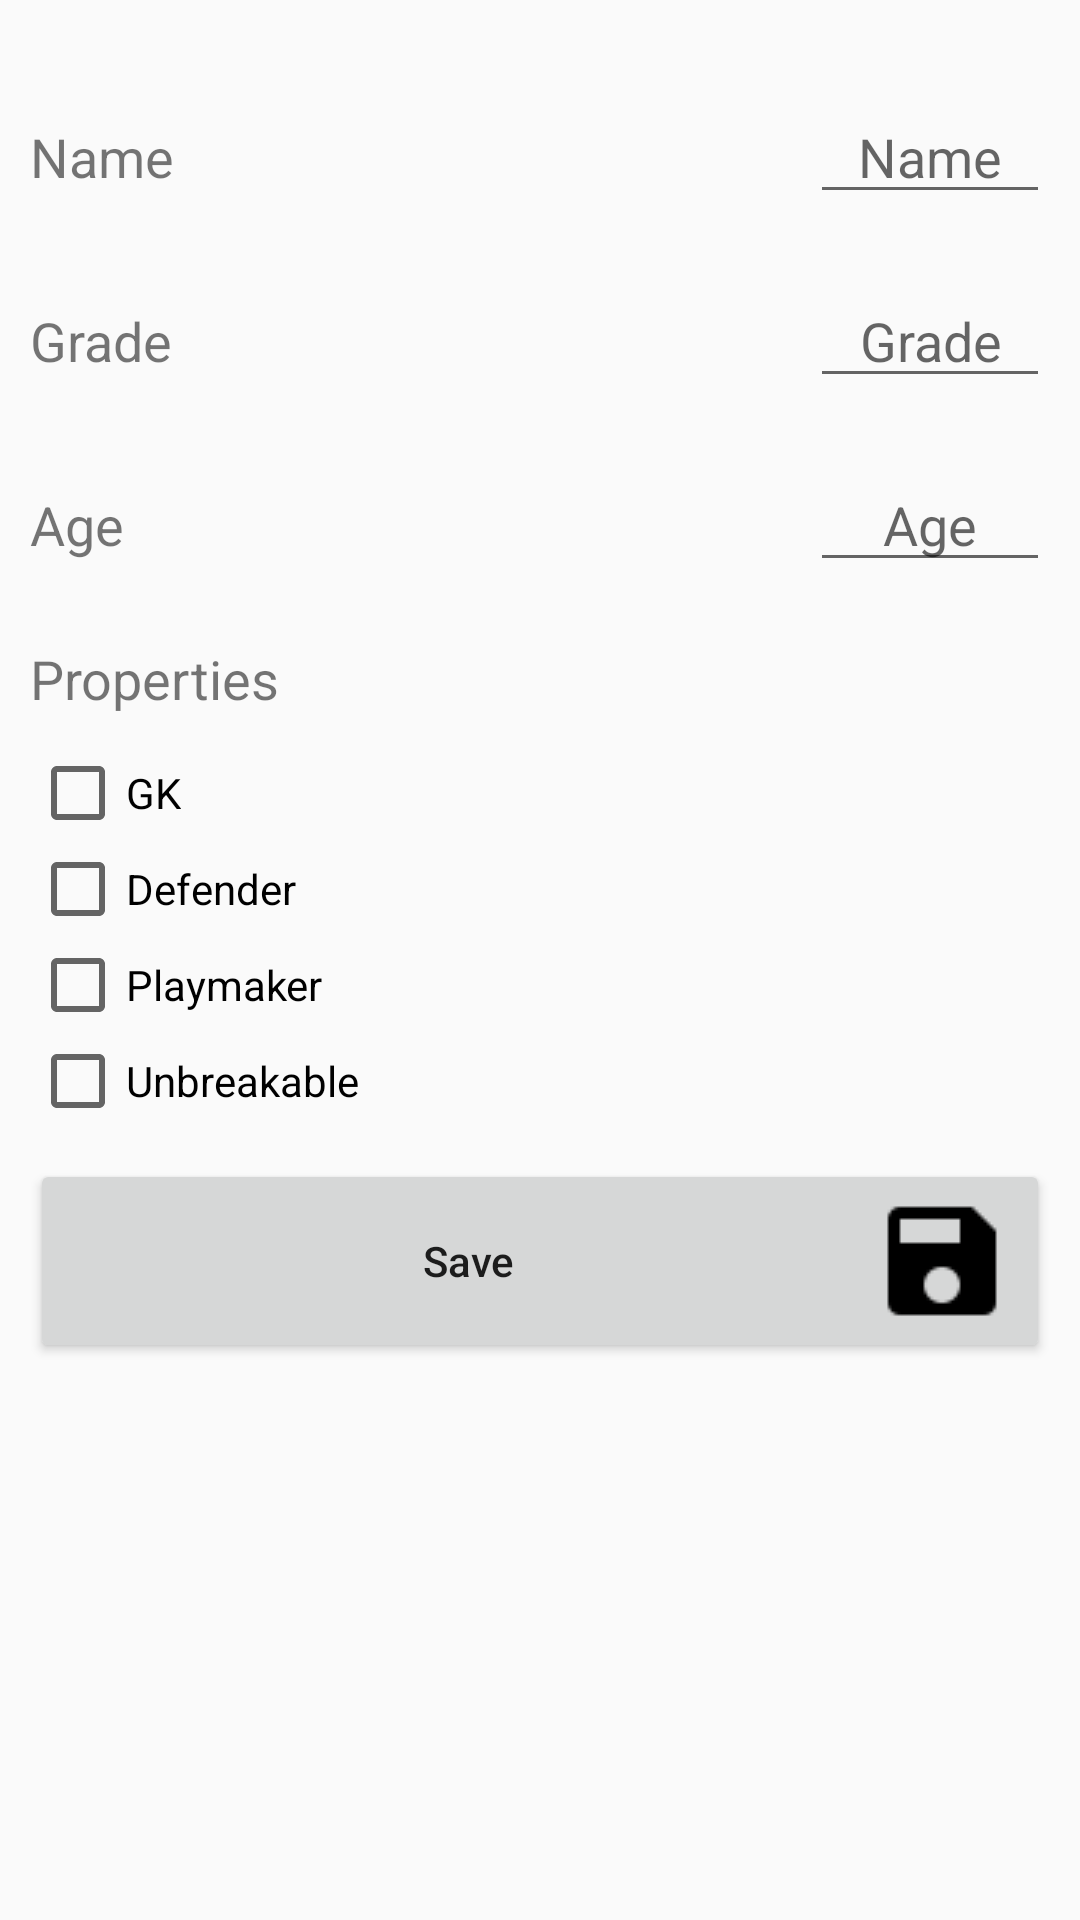

Here is an Android app screen rendered from its layout file. Give the layout XML and the strings, colors and styles it references.
<!-- AndroidManifest.xml: application theme AppTheme -->
<!-- res/layout/player_crad_fragment.xml -->
<?xml version="1.0" encoding="utf-8"?>
<LinearLayout xmlns:android="http://schemas.android.com/apk/res/android"
    android:layout_width="match_parent"
    android:layout_height="match_parent"
    android:orientation="vertical"
    android:layoutDirection="ltr"
    android:padding="10dp">

    <LinearLayout
        android:layout_width="match_parent"
        android:layout_height="wrap_content"
        android:layout_marginTop="10dp"
        android:focusableInTouchMode="true"
        android:orientation="vertical">

        <LinearLayout
            android:layout_width="match_parent"
            android:layout_height="wrap_content"
            android:layout_marginBottom="10dp"
            android:layout_marginTop="10dp"
            android:orientation="horizontal">

            <TextView
                android:layout_width="0dp"
                android:layout_height="wrap_content"
                android:layout_weight="1"
                android:gravity="start|center_vertical"
                android:text="@string/name"
                android:textSize="18sp" />

            <EditText
                android:id="@+id/edit_player_name"
                android:layout_width="wrap_content"
                android:layout_height="wrap_content"
                android:minWidth="80dp"
                android:gravity="center"
                android:hint="@string/name"
                android:inputType="text"
                android:singleLine="true"
                android:textSize="18sp" />
        </LinearLayout>

        <LinearLayout
            android:layout_width="match_parent"
            android:layout_height="wrap_content"
            android:layout_marginBottom="10dp"
            android:layout_marginTop="10dp"
            android:orientation="horizontal">

            <TextView
                android:layout_width="0dp"
                android:layout_height="wrap_content"
                android:layout_weight="1"
                android:gravity="start|center_vertical"
                android:text="@string/grade"
                android:textSize="18sp" />

            <EditText
                android:id="@+id/edit_player_grade"
                android:layout_width="80dp"
                android:layout_height="wrap_content"
                android:gravity="center"
                android:hint="@string/grade"
                android:inputType="number"
                android:singleLine="true" />
        </LinearLayout>

        <LinearLayout
            android:layout_width="match_parent"
            android:layout_height="wrap_content"
            android:layout_marginBottom="10dp"
            android:layout_marginTop="10dp"
            android:orientation="horizontal">

            <TextView
                android:layout_width="0dp"
                android:layout_height="wrap_content"
                android:layout_weight="1"
                android:gravity="start|center_vertical"
                android:text="@string/age"
                android:textSize="18sp" />

            <TextView
                android:id="@+id/edit_player_birthday"
                android:layout_width="80dp"
                android:layout_height="wrap_content"
                android:gravity="center"
                android:textSize="18sp"
                android:textColor="?attr/editTextColor"
                android:background="?attr/editTextBackground"
                android:textAppearance="?android:attr/textAppearanceMediumInverse"
                android:hint="@string/age" />
        </LinearLayout>


    </LinearLayout>

    <LinearLayout
        android:layout_width="match_parent"
        android:layout_height="wrap_content"
        android:orientation="vertical"
        android:layout_marginTop="10dp">

        <TextView
            android:layout_width="wrap_content"
            android:layout_height="wrap_content"
            android:gravity="start|center_vertical"
            android:text="Properties"
            android:layout_marginBottom="10dp"
            android:textSize="18sp" />

        <CheckBox
            android:id="@+id/player_is_gk"
            android:layout_width="wrap_content"
            android:layout_height="wrap_content"
            android:text="GK" />

        <CheckBox
            android:id="@+id/player_is_defender"
            android:layout_width="wrap_content"
            android:layout_height="wrap_content"
            android:text="Defender" />

        <CheckBox
            android:id="@+id/player_is_playmaker"
            android:layout_width="wrap_content"
            android:layout_height="wrap_content"
            android:text="Playmaker" />

        <CheckBox
            android:id="@+id/player_is_unbreaking"
            android:layout_width="wrap_content"
            android:layout_height="wrap_content"
            android:text="Unbreakable" />
    </LinearLayout>

    <LinearLayout
        android:layout_width="match_parent"
        android:layout_height="wrap_content"
        android:layout_marginTop="10dp">

        <Button
            android:id="@+id/save"
            android:layout_width="0dp"
            android:layout_height="wrap_content"
            android:layout_weight="1"
            android:drawableEnd="@drawable/save_small"
            android:text="@string/save"
            android:textAllCaps="false" />
    </LinearLayout>

</LinearLayout>
<!-- resources referenced by this layout -->
<resources>
  <!-- drawable save_small: png bitmap (drawable, 292 bytes) -->
  <string name="age">Age</string>
  <string name="grade">Grade</string>
  <string name="name">Name</string>
  <string name="save">Save</string>
  <style name="AppTheme" parent="Theme.AppCompat.Light.DarkActionBar">
          <item name="colorPrimary">@color/colorPrimary</item>
          <item name="colorPrimaryDark">@color/colorPrimaryDark</item>
          <item name="colorAccent">@color/colorAccent</item>
      </style>
  <color name="colorPrimary">#3F51B5</color>
  <color name="colorPrimaryDark">#303F9F</color>
  <color name="colorAccent">#118399</color>
</resources>
